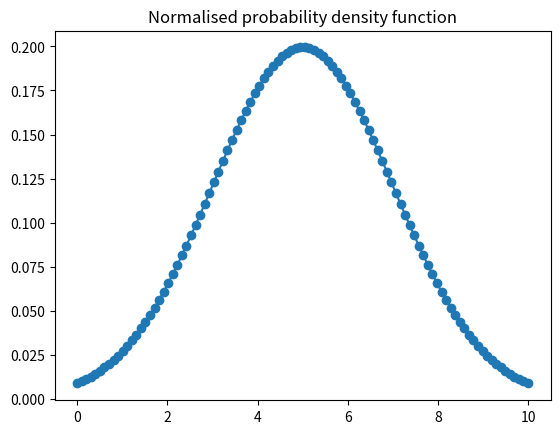
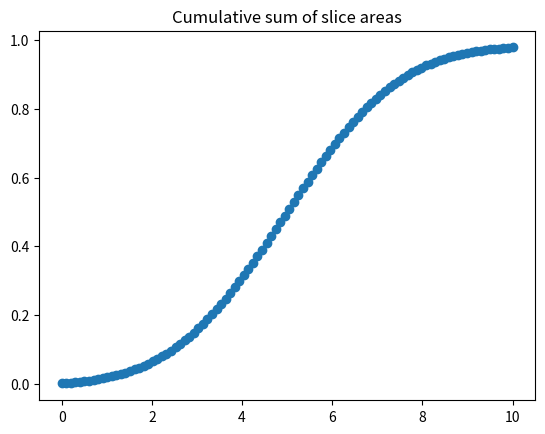

Recreate these plots in Python, in order.
import numpy as np
import matplotlib.pyplot as plt
"""
Compute the median of a probability distribution, p(d).  Where:
 - d is an array of equally-spaced coordinates in d-space
 - p is an array containing the values of p(d) at the corresponding
   coordinates in d
"""

def normal_distribution(x, mean, sigma):
    return 1.0/((np.sqrt(2.0*np.pi)*sigma))*np.exp(-np.power(x-mean,2)/(2*sigma*sigma))

# Can cumulative sum be done with recursion and memoization?  It's so close to the Fibonnaci sequence thing.
def cum_sum_of_nth_element(p_in, n):
    if n == 0:
        return p_in[n]
    else:
        return p_in[n-1] + p_in[n]

def cum_sum(p_in):
    for i in range(0, len(p_in)):
        p_in[i] = cum_sum_of_nth_element(p_in, i)
    return p_in

if __name__ == '__main__':
    print("Compute median of a probability distribution, p(d)")

    N = 100
    d_min = 0.0
    d_max = 10.0
    delta_d = (d_max - d_min) / N
    d = np.linspace(d_min, d_max, N)
    
    mean = 5.0
    sigma = 2.0
    p = normal_distribution(d, mean, sigma)

    print(d)
    print(p)

    plt.plot(d, p, '-o')
    plt.title('Normalised probability density function')
    plt.show()

    # Integrate area under the pdf p
    p_slice_areas = p*delta_d
    print(p_slice_areas)

    p_cum_area = cum_sum(p_slice_areas)
    print(p_cum_area)

    plt.plot(d,p_cum_area, '-o')
    plt.title('Cumulative sum of slice areas')
    plt.show()

    # The median is the value of d where 50% of the 
    # probability lies above it and 50% below it.
    for i in range(0, N):
        if p_cum_area[i] > 0.5:
            d_median = i*delta_d
            break
    
    print("The median is d_median = ", d_median)
